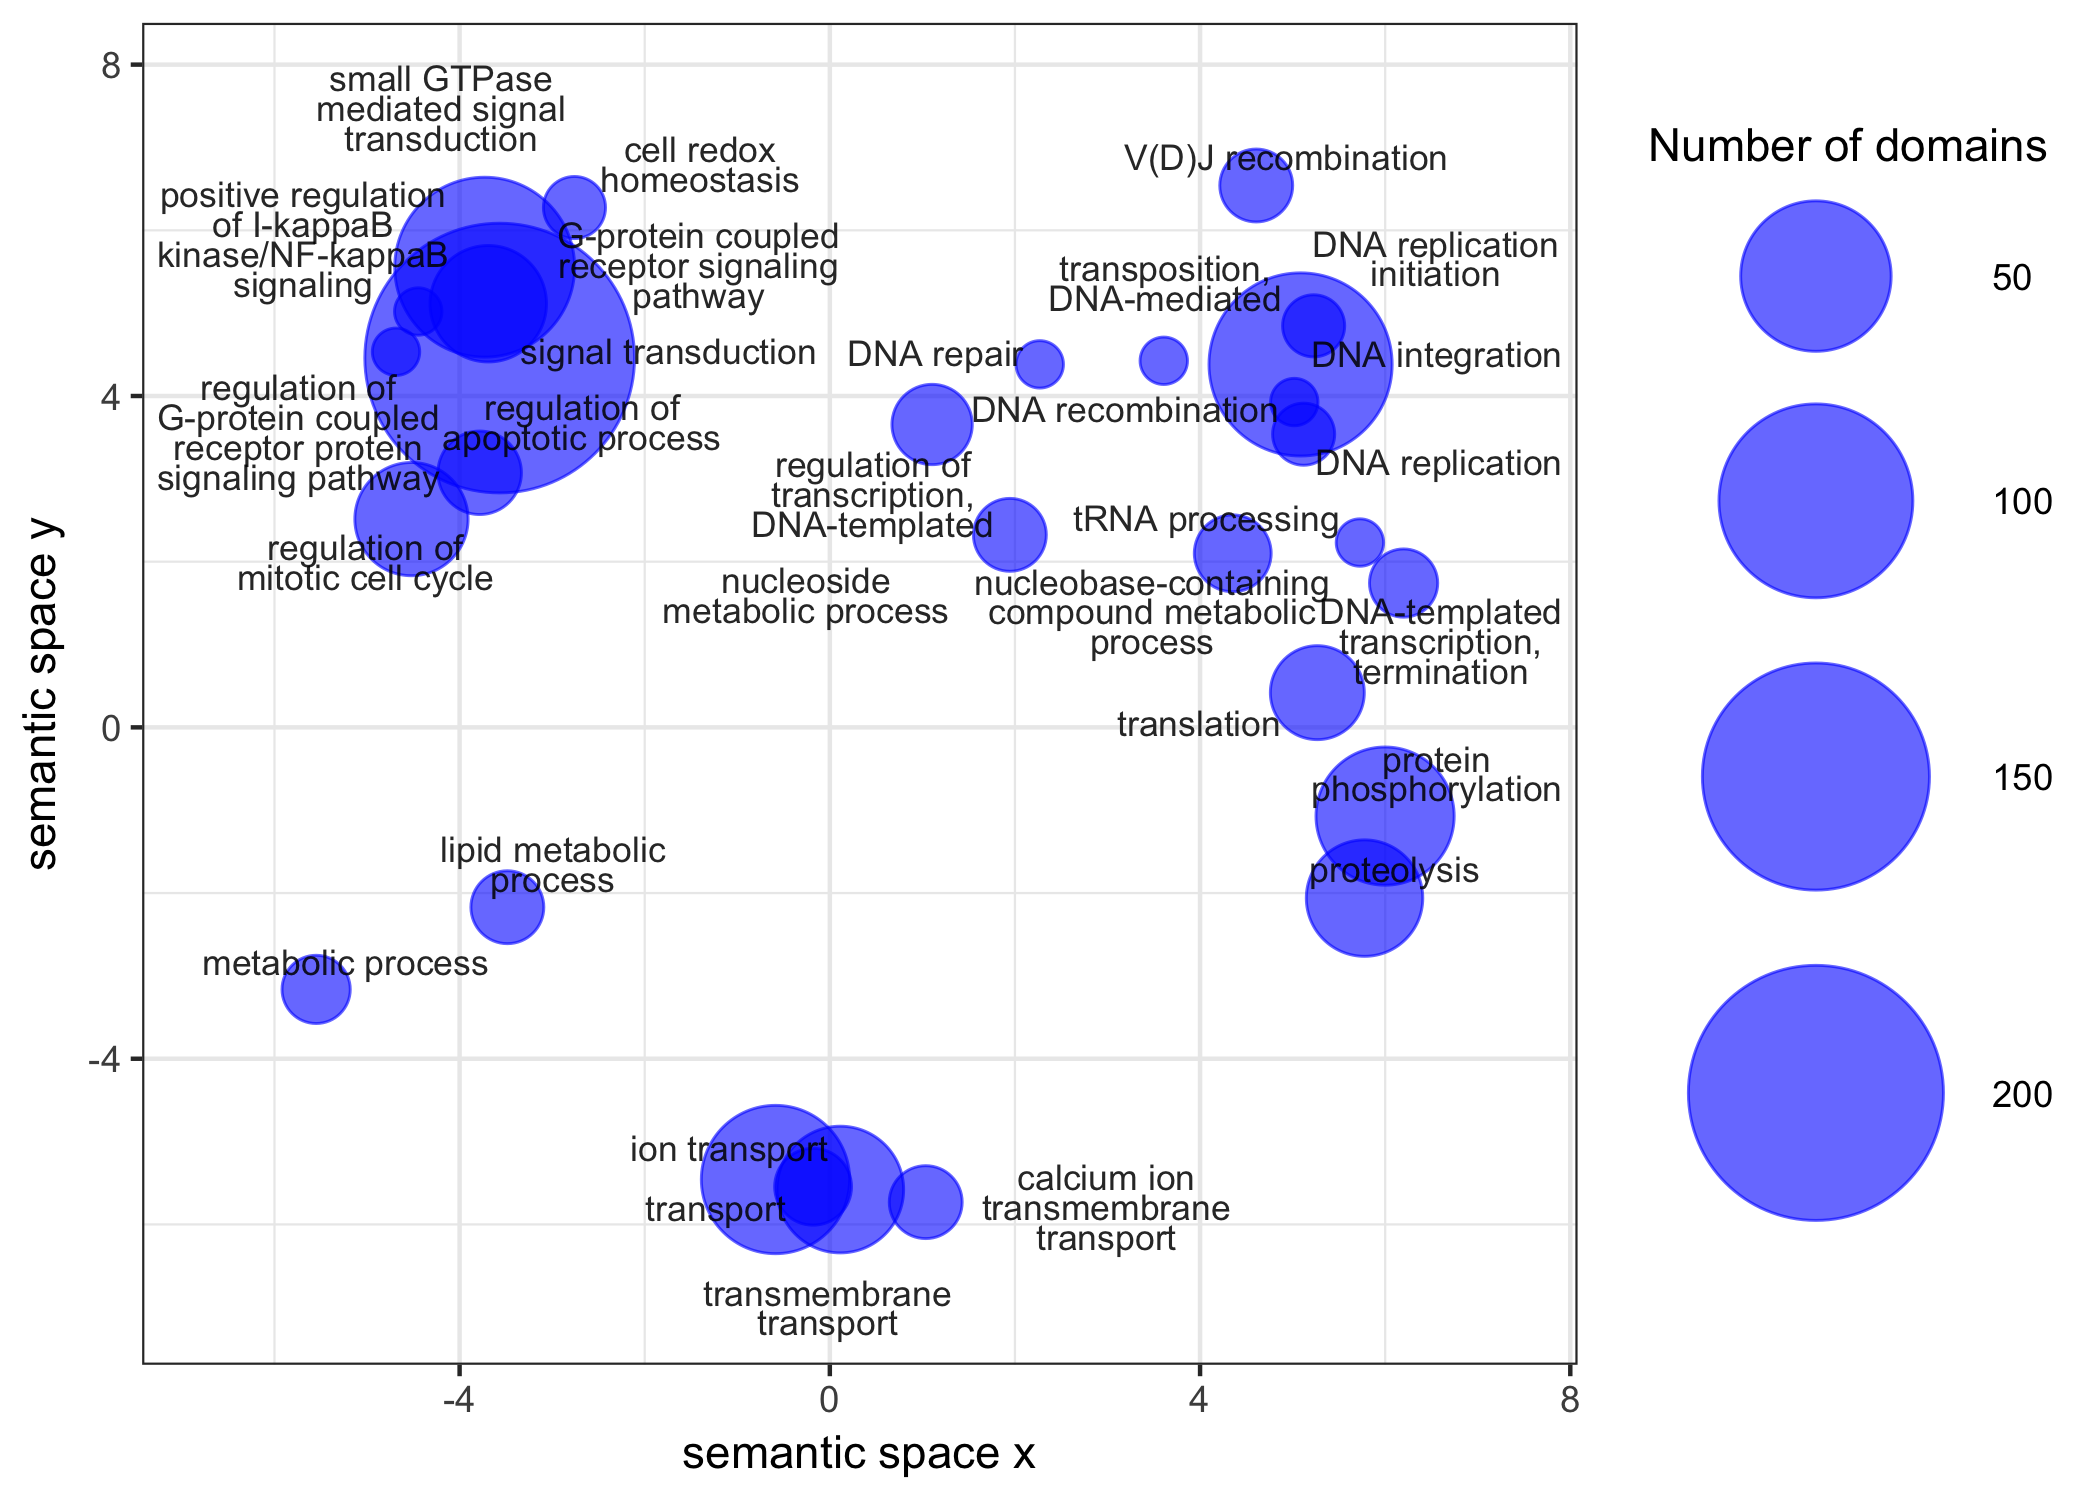

Values plotted in this chart, from the file beside it:
term_ID, description, frequency, plot_X, plot_Y, plot_size, value, uniqueness, dispensability, representative, eliminated
GO:0008152, metabolic process, 75.387%, -5.550, -3.163, 6.986, 3, 0.985, 0.000, 8152, 0
GO:0015074, DNA integration, 0.682%, 5.086, 4.381, 4.942, 86, 0.627, 0.000, 15074, 0
GO:0070588, calcium ion transmembrane transport, 0.157%, 1.036, -5.731, 4.305, 4, 0.829, 0.000, 70588, 0
GO:0006816, calcium ion transport, 0.197%, null, null, 4.404, 3, 0.828, 0.885, 70588, 1
GO:0007264, small GTPase mediated signal transductio…, 0.485%, -3.729, 5.555, 4.794, 82, 0.656, 0.032, 7264, 0
GO:0006629, lipid metabolic process, 3.522%, -3.484, -2.171, 5.655, 4, 0.795, 0.094, 6629, 0
GO:0006468, protein phosphorylation, 4.137%, 5.999, -1.071, 5.725, 39, 0.663, 0.172, 6468, 0
GO:0006464, cellular protein modification process, 7.726%, null, null, 5.996, 3, 0.645, 0.822, 6468, 1
GO:0006353, DNA-templated transcription, termination, 0.185%, 6.199, 1.742, 4.375, 3, 0.719, 0.214, 6353, 0
GO:0009116, nucleoside metabolic process, 2.917%, 1.945, 2.324, 5.573, 4, 0.665, 0.229, 9116, 0
GO:0007346, regulation of mitotic cell cycle, 0.269%, -4.520, 2.514, 4.537, 21, 0.752, 0.241, 7346, 0
GO:0042981, regulation of apoptotic process, 0.313%, -3.783, 3.073, 4.604, 7, 0.750, 0.244, 42981, 0
GO:0045454, cell redox homeostasis, 0.861%, -2.759, 6.275, 5.043, 2, 0.733, 0.269, 45454, 0
GO:0008033, tRNA processing, 1.345%, 5.727, 2.231, 5.237, 1, 0.684, 0.291, 8033, 0
GO:0006811, ion transport, 5.344%, -0.587, -5.458, 5.836, 48, 0.838, 0.305, 6811, 0
GO:0033151, V(D)J recombination, 0.004%, 4.607, 6.541, 2.736, 4, 0.701, 0.361, 33151, 0
GO:0006508, proteolysis, 5.223%, 5.777, -2.061, 5.826, 23, 0.733, 0.448, 6508, 0
GO:0006355, regulation of transcription, DNA-templat…, 9.917%, 1.105, 3.656, 6.105, 6, 0.479, 0.466, 6355, 0
GO:0043123, positive regulation of I-kappaB kinase/N…, 0.037%, -4.447, 5.020, 3.676, 1, 0.652, 0.467, 43123, 0
GO:0046330, positive regulation of JNK cascade, 0.028%, null, null, 3.549, 1, 0.540, 0.762, 43123, 1
GO:0007250, activation of NF-kappaB-inducing kinase …, 0.008%, null, null, 2.985, 1, 0.587, 0.705, 43123, 1
GO:0006139, nucleobase-containing compound metabolic…, 26.547%, 4.353, 2.101, 6.532, 5, 0.695, 0.471, 6139, 0
GO:0006270, DNA replication initiation, 0.141%, 5.227, 4.847, 4.259, 2, 0.656, 0.471, 6270, 0
GO:0007186, G-protein coupled receptor signaling pat…, 0.882%, -3.690, 5.114, 5.054, 23, 0.655, 0.504, 7186, 0
GO:0006313, transposition, DNA-mediated, 0.413%, 3.608, 4.425, 4.724, 1, 0.593, 0.520, 6313, 0
GO:0055085, transmembrane transport, 8.916%, 0.113, -5.579, 6.058, 30, 0.834, 0.535, 55085, 0
GO:0006412, translation, 5.686%, 5.267, 0.419, 5.863, 11, 0.608, 0.551, 6412, 0
GO:0008277, regulation of G-protein coupled receptor…, 0.024%, -4.687, 4.534, 3.494, 1, 0.680, 0.582, 8277, 0
GO:0006260, DNA replication, 1.577%, 5.119, 3.539, 5.306, 2, 0.591, 0.595, 6260, 0
GO:0007165, signal transduction, 6.621%, -3.567, 4.458, 5.929, 229, 0.603, 0.675, 7165, 0
GO:0006281, DNA repair, 2.234%, 2.268, 4.382, 5.457, 1, 0.464, 0.684, 6281, 0
GO:0006810, transport, 17.616%, -0.181, -5.545, 6.354, 5, 0.831, 0.684, 6810, 0
GO:0006310, DNA recombination, 1.641%, 5.018, 3.927, 5.323, 1, 0.601, 0.688, 6310, 0
